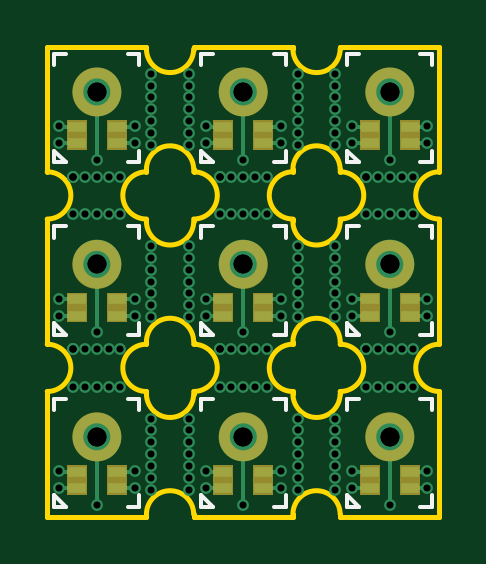
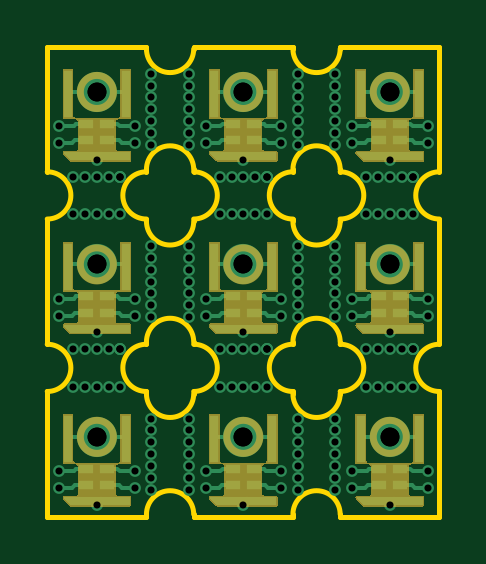
Circuit board: 10 layer files. Board 16.6 x 19.9 mm.
- bottom_copper: simic2matrix_panel_3x3-B.Cu.gbl (21675 bytes)
- bottom_mask: simic2matrix_panel_3x3-B.Mask.gbs (24561 bytes)
- paste: simic2matrix_panel_3x3-B.Paste.gbp (7449 bytes)
- bottom_silk: simic2matrix_panel_3x3-B.SilkS.gbo (561 bytes)
- outline: simic2matrix_panel_3x3-Edge.Cuts.gm1 (4235 bytes)
- top_copper: simic2matrix_panel_3x3-F.Cu.gtl (13106 bytes)
- top_mask: simic2matrix_panel_3x3-F.Mask.gts (4293 bytes)
- paste: simic2matrix_panel_3x3-F.Paste.gtp (6163 bytes)
- top_silk: simic2matrix_panel_3x3-F.SilkS.gto (4826 bytes)
- drill: simic2matrix_panel_3x3.drl (3559 bytes)

=== bottom_copper: simic2matrix_panel_3x3-B.Cu.gbl (21675 bytes, source omitted) ===
=== bottom_mask: simic2matrix_panel_3x3-B.Mask.gbs (24561 bytes, source omitted) ===
=== paste: simic2matrix_panel_3x3-B.Paste.gbp (7449 bytes, source omitted) ===
=== bottom_silk: simic2matrix_panel_3x3-B.SilkS.gbo ===
G04 #@! TF.GenerationSoftware,KiCad,Pcbnew,5.0.2-bee76a0~70~ubuntu18.04.1*
G04 #@! TF.CreationDate,2018-12-08T03:46:04+01:00*
G04 #@! TF.ProjectId,simic2matrix_panel_3x3,73696d69-6332-46d6-9174-7269785f7061,rev?*
G04 #@! TF.SameCoordinates,Original*
G04 #@! TF.FileFunction,Legend,Bot*
G04 #@! TF.FilePolarity,Positive*
%FSLAX46Y46*%
G04 Gerber Fmt 4.6, Leading zero omitted, Abs format (unit mm)*
G04 Created by KiCad (PCBNEW 5.0.2-bee76a0~70~ubuntu18.04.1) date Sat 08 Dec 2018 03:46:04 CET*
%MOMM*%
%LPD*%
G01*
G04 APERTURE LIST*
G04 APERTURE END LIST*
M02*

=== outline: simic2matrix_panel_3x3-Edge.Cuts.gm1 ===
G04 #@! TF.GenerationSoftware,KiCad,Pcbnew,5.0.2-bee76a0~70~ubuntu18.04.1*
G04 #@! TF.CreationDate,2018-12-08T03:46:04+01:00*
G04 #@! TF.ProjectId,simic2matrix_panel_3x3,73696d69-6332-46d6-9174-7269785f7061,rev?*
G04 #@! TF.SameCoordinates,Original*
G04 #@! TF.FileFunction,Profile,NP*
%FSLAX46Y46*%
G04 Gerber Fmt 4.6, Leading zero omitted, Abs format (unit mm)*
G04 Created by KiCad (PCBNEW 5.0.2-bee76a0~70~ubuntu18.04.1) date Sat 08 Dec 2018 03:46:04 CET*
%MOMM*%
%LPD*%
G01*
G04 APERTURE LIST*
%ADD10C,0.200000*%
G04 APERTURE END LIST*
D10*
X122400000Y-120000000D02*
G75*
G02X120400000Y-120000000I-1000000J0D01*
G01*
X116200000Y-120000000D02*
G75*
G02X114200000Y-120000000I-1000000J0D01*
G01*
X122400000Y-112700000D02*
G75*
G02X120400000Y-112700000I-1000000J0D01*
G01*
X116200000Y-112700000D02*
G75*
G02X114200000Y-112700000I-1000000J0D01*
G01*
X122400000Y-105400000D02*
G75*
G02X120400000Y-105400000I-1000000J0D01*
G01*
X116200000Y-105400000D02*
G75*
G02X114200000Y-105400000I-1000000J0D01*
G01*
X122400000Y-117900000D02*
G75*
G02X122400000Y-119900000I0J-1000000D01*
G01*
X116200000Y-117900000D02*
G75*
G02X116200000Y-119900000I0J-1000000D01*
G01*
X110000000Y-117900000D02*
G75*
G02X110000000Y-119900000I0J-1000000D01*
G01*
X122400000Y-110600000D02*
G75*
G02X122400000Y-112600000I0J-1000000D01*
G01*
X116200000Y-110600000D02*
G75*
G02X116200000Y-112600000I0J-1000000D01*
G01*
X110000000Y-110600000D02*
G75*
G02X110000000Y-112600000I0J-1000000D01*
G01*
X126600000Y-119900000D02*
X126600000Y-125200000D01*
X110000000Y-119900000D02*
X110000000Y-125200000D01*
X126600000Y-112600000D02*
X126600000Y-117900000D01*
X110000000Y-112600000D02*
X110000000Y-117900000D01*
X126600000Y-105300000D02*
X126600000Y-110600000D01*
X110000000Y-105300000D02*
X110000000Y-110600000D01*
X122400000Y-120000000D02*
X122400000Y-119900000D01*
X116200000Y-120000000D02*
X116200000Y-119900000D01*
X122400000Y-112700000D02*
X122400000Y-112600000D01*
X116200000Y-112700000D02*
X116200000Y-112600000D01*
X122400000Y-105400000D02*
X122400000Y-105300000D01*
X116200000Y-105400000D02*
X116200000Y-105300000D01*
X126600000Y-119900000D02*
G75*
G02X126600000Y-117900000I0J1000000D01*
G01*
X120400000Y-119900000D02*
G75*
G02X120400000Y-117900000I0J1000000D01*
G01*
X114200000Y-119900000D02*
G75*
G02X114200000Y-117900000I0J1000000D01*
G01*
X126600000Y-112600000D02*
G75*
G02X126600000Y-110600000I0J1000000D01*
G01*
X120400000Y-112600000D02*
G75*
G02X120400000Y-110600000I0J1000000D01*
G01*
X114200000Y-112600000D02*
G75*
G02X114200000Y-110600000I0J1000000D01*
G01*
X126600000Y-125200000D02*
X122400000Y-125200000D01*
X120400000Y-125200000D02*
X116200000Y-125200000D01*
X114200000Y-125200000D02*
X110000000Y-125200000D01*
X126600000Y-105300000D02*
X122400000Y-105300000D01*
X120400000Y-105300000D02*
X116200000Y-105300000D01*
X120400000Y-125100000D02*
G75*
G02X122400000Y-125100000I1000000J0D01*
G01*
X114200000Y-125100000D02*
G75*
G02X116200000Y-125100000I1000000J0D01*
G01*
X120400000Y-117800000D02*
G75*
G02X122400000Y-117800000I1000000J0D01*
G01*
X114200000Y-117800000D02*
G75*
G02X116200000Y-117800000I1000000J0D01*
G01*
X120400000Y-110500000D02*
G75*
G02X122400000Y-110500000I1000000J0D01*
G01*
X114200000Y-110500000D02*
G75*
G02X116200000Y-110500000I1000000J0D01*
G01*
X122400000Y-125100000D02*
X122400000Y-125200000D01*
X116200000Y-125100000D02*
X116200000Y-125200000D01*
X122400000Y-117800000D02*
X122400000Y-117900000D01*
X116200000Y-117800000D02*
X116200000Y-117900000D01*
X122400000Y-110500000D02*
X122400000Y-110600000D01*
X116200000Y-110500000D02*
X116200000Y-110600000D01*
X120400000Y-120000000D02*
X120400000Y-119900000D01*
X114200000Y-120000000D02*
X114200000Y-119900000D01*
X120400000Y-112700000D02*
X120400000Y-112600000D01*
X114200000Y-112700000D02*
X114200000Y-112600000D01*
X120400000Y-105400000D02*
X120400000Y-105300000D01*
X114200000Y-105400000D02*
X114200000Y-105300000D01*
X120400000Y-125100000D02*
X120400000Y-125200000D01*
X114200000Y-125100000D02*
X114200000Y-125200000D01*
X120400000Y-117800000D02*
X120400000Y-117900000D01*
X114200000Y-117800000D02*
X114200000Y-117900000D01*
X120400000Y-110500000D02*
X120400000Y-110600000D01*
X114200000Y-110500000D02*
X114200000Y-110600000D01*
X114200000Y-105300000D02*
X110000000Y-105300000D01*
M02*

=== top_copper: simic2matrix_panel_3x3-F.Cu.gtl (13106 bytes, source omitted) ===
=== top_mask: simic2matrix_panel_3x3-F.Mask.gts ===
G04 #@! TF.GenerationSoftware,KiCad,Pcbnew,5.0.2-bee76a0~70~ubuntu18.04.1*
G04 #@! TF.CreationDate,2018-12-08T03:46:04+01:00*
G04 #@! TF.ProjectId,simic2matrix_panel_3x3,73696d69-6332-46d6-9174-7269785f7061,rev?*
G04 #@! TF.SameCoordinates,Original*
G04 #@! TF.FileFunction,Soldermask,Top*
G04 #@! TF.FilePolarity,Negative*
%FSLAX46Y46*%
G04 Gerber Fmt 4.6, Leading zero omitted, Abs format (unit mm)*
G04 Created by KiCad (PCBNEW 5.0.2-bee76a0~70~ubuntu18.04.1) date Sat 08 Dec 2018 03:46:04 CET*
%MOMM*%
%LPD*%
G01*
G04 APERTURE LIST*
%ADD10C,0.450000*%
%ADD11C,0.100000*%
G04 APERTURE END LIST*
D10*
G04 #@! TO.C,U2*
X125305000Y-121820000D02*
G75*
G03X125305000Y-121820000I-805000J0D01*
G01*
X119105000Y-121820000D02*
G75*
G03X119105000Y-121820000I-805000J0D01*
G01*
X112905000Y-121820000D02*
G75*
G03X112905000Y-121820000I-805000J0D01*
G01*
X125305000Y-114520000D02*
G75*
G03X125305000Y-114520000I-805000J0D01*
G01*
X119105000Y-114520000D02*
G75*
G03X119105000Y-114520000I-805000J0D01*
G01*
X112905000Y-114520000D02*
G75*
G03X112905000Y-114520000I-805000J0D01*
G01*
X125305000Y-107220000D02*
G75*
G03X125305000Y-107220000I-805000J0D01*
G01*
X119105000Y-107220000D02*
G75*
G03X119105000Y-107220000I-805000J0D01*
G01*
X112905000Y-107220000D02*
G75*
G03X112905000Y-107220000I-805000J0D01*
G01*
D11*
G36*
X125775800Y-124275800D02*
X124924200Y-124275800D01*
X124924200Y-123024200D01*
X125775800Y-123024200D01*
X125775800Y-124275800D01*
X125775800Y-124275800D01*
G37*
G36*
X117875800Y-124275800D02*
X117024200Y-124275800D01*
X117024200Y-123024200D01*
X117875800Y-123024200D01*
X117875800Y-124275800D01*
X117875800Y-124275800D01*
G37*
G36*
X119575800Y-124275800D02*
X118724200Y-124275800D01*
X118724200Y-123024200D01*
X119575800Y-123024200D01*
X119575800Y-124275800D01*
X119575800Y-124275800D01*
G37*
G36*
X113375800Y-124275800D02*
X112524200Y-124275800D01*
X112524200Y-123024200D01*
X113375800Y-123024200D01*
X113375800Y-124275800D01*
X113375800Y-124275800D01*
G37*
G36*
X111675800Y-124275800D02*
X110824200Y-124275800D01*
X110824200Y-123024200D01*
X111675800Y-123024200D01*
X111675800Y-124275800D01*
X111675800Y-124275800D01*
G37*
G36*
X124075800Y-124275800D02*
X123224200Y-124275800D01*
X123224200Y-123024200D01*
X124075800Y-123024200D01*
X124075800Y-124275800D01*
X124075800Y-124275800D01*
G37*
G36*
X119575800Y-116975800D02*
X118724200Y-116975800D01*
X118724200Y-115724200D01*
X119575800Y-115724200D01*
X119575800Y-116975800D01*
X119575800Y-116975800D01*
G37*
G36*
X125775800Y-116975800D02*
X124924200Y-116975800D01*
X124924200Y-115724200D01*
X125775800Y-115724200D01*
X125775800Y-116975800D01*
X125775800Y-116975800D01*
G37*
G36*
X124075800Y-116975800D02*
X123224200Y-116975800D01*
X123224200Y-115724200D01*
X124075800Y-115724200D01*
X124075800Y-116975800D01*
X124075800Y-116975800D01*
G37*
G36*
X117875800Y-116975800D02*
X117024200Y-116975800D01*
X117024200Y-115724200D01*
X117875800Y-115724200D01*
X117875800Y-116975800D01*
X117875800Y-116975800D01*
G37*
G36*
X111675800Y-116975800D02*
X110824200Y-116975800D01*
X110824200Y-115724200D01*
X111675800Y-115724200D01*
X111675800Y-116975800D01*
X111675800Y-116975800D01*
G37*
G36*
X113375800Y-116975800D02*
X112524200Y-116975800D01*
X112524200Y-115724200D01*
X113375800Y-115724200D01*
X113375800Y-116975800D01*
X113375800Y-116975800D01*
G37*
G36*
X125775800Y-109675800D02*
X124924200Y-109675800D01*
X124924200Y-108424200D01*
X125775800Y-108424200D01*
X125775800Y-109675800D01*
X125775800Y-109675800D01*
G37*
G36*
X117875800Y-109675800D02*
X117024200Y-109675800D01*
X117024200Y-108424200D01*
X117875800Y-108424200D01*
X117875800Y-109675800D01*
X117875800Y-109675800D01*
G37*
G36*
X119575800Y-109675800D02*
X118724200Y-109675800D01*
X118724200Y-108424200D01*
X119575800Y-108424200D01*
X119575800Y-109675800D01*
X119575800Y-109675800D01*
G37*
G36*
X111675800Y-109675800D02*
X110824200Y-109675800D01*
X110824200Y-108424200D01*
X111675800Y-108424200D01*
X111675800Y-109675800D01*
X111675800Y-109675800D01*
G37*
G36*
X113375800Y-109675800D02*
X112524200Y-109675800D01*
X112524200Y-108424200D01*
X113375800Y-108424200D01*
X113375800Y-109675800D01*
X113375800Y-109675800D01*
G37*
G36*
X124075800Y-109675800D02*
X123224200Y-109675800D01*
X123224200Y-108424200D01*
X124075800Y-108424200D01*
X124075800Y-109675800D01*
X124075800Y-109675800D01*
G37*
M02*

=== paste: simic2matrix_panel_3x3-F.Paste.gtp ===
G04 #@! TF.GenerationSoftware,KiCad,Pcbnew,5.0.2-bee76a0~70~ubuntu18.04.1*
G04 #@! TF.CreationDate,2018-12-08T03:46:04+01:00*
G04 #@! TF.ProjectId,simic2matrix_panel_3x3,73696d69-6332-46d6-9174-7269785f7061,rev?*
G04 #@! TF.SameCoordinates,Original*
G04 #@! TF.FileFunction,Paste,Top*
G04 #@! TF.FilePolarity,Positive*
%FSLAX46Y46*%
G04 Gerber Fmt 4.6, Leading zero omitted, Abs format (unit mm)*
G04 Created by KiCad (PCBNEW 5.0.2-bee76a0~70~ubuntu18.04.1) date Sat 08 Dec 2018 03:46:04 CET*
%MOMM*%
%LPD*%
G01*
G04 APERTURE LIST*
%ADD10C,0.450000*%
%ADD11R,0.597600X0.297600*%
G04 APERTURE END LIST*
D10*
G04 #@! TO.C,U2*
X124224674Y-122576453D02*
G75*
G03X124500000Y-122625000I275326J756453D01*
G01*
X125017444Y-122436666D02*
G75*
G03X125197150Y-122222500I-517444J616666D01*
G01*
X125292770Y-121680213D02*
G75*
G03X125197150Y-121417500I-792770J-139787D01*
G01*
X124775326Y-121063547D02*
G75*
G03X124500000Y-121015000I-275326J-756453D01*
G01*
X123982556Y-121203334D02*
G75*
G03X123802850Y-121417500I517444J-616666D01*
G01*
X123707230Y-121959787D02*
G75*
G03X123802850Y-122222500I792770J139787D01*
G01*
X118024674Y-122576453D02*
G75*
G03X118300000Y-122625000I275326J756453D01*
G01*
X118817444Y-122436666D02*
G75*
G03X118997150Y-122222500I-517444J616666D01*
G01*
X119092770Y-121680213D02*
G75*
G03X118997150Y-121417500I-792770J-139787D01*
G01*
X118575326Y-121063547D02*
G75*
G03X118300000Y-121015000I-275326J-756453D01*
G01*
X117782556Y-121203334D02*
G75*
G03X117602850Y-121417500I517444J-616666D01*
G01*
X117507230Y-121959787D02*
G75*
G03X117602850Y-122222500I792770J139787D01*
G01*
X111307230Y-121959787D02*
G75*
G03X111402850Y-122222500I792770J139787D01*
G01*
X111582556Y-121203334D02*
G75*
G03X111402850Y-121417500I517444J-616666D01*
G01*
X112375326Y-121063547D02*
G75*
G03X112100000Y-121015000I-275326J-756453D01*
G01*
X112892770Y-121680213D02*
G75*
G03X112797150Y-121417500I-792770J-139787D01*
G01*
X112617444Y-122436666D02*
G75*
G03X112797150Y-122222500I-517444J616666D01*
G01*
X111824674Y-122576453D02*
G75*
G03X112100000Y-122625000I275326J756453D01*
G01*
X124224674Y-115276453D02*
G75*
G03X124500000Y-115325000I275326J756453D01*
G01*
X125017444Y-115136666D02*
G75*
G03X125197150Y-114922500I-517444J616666D01*
G01*
X125292770Y-114380213D02*
G75*
G03X125197150Y-114117500I-792770J-139787D01*
G01*
X124775326Y-113763547D02*
G75*
G03X124500000Y-113715000I-275326J-756453D01*
G01*
X123982556Y-113903334D02*
G75*
G03X123802850Y-114117500I517444J-616666D01*
G01*
X123707230Y-114659787D02*
G75*
G03X123802850Y-114922500I792770J139787D01*
G01*
X118024674Y-115276453D02*
G75*
G03X118300000Y-115325000I275326J756453D01*
G01*
X118817444Y-115136666D02*
G75*
G03X118997150Y-114922500I-517444J616666D01*
G01*
X119092770Y-114380213D02*
G75*
G03X118997150Y-114117500I-792770J-139787D01*
G01*
X118575326Y-113763547D02*
G75*
G03X118300000Y-113715000I-275326J-756453D01*
G01*
X117782556Y-113903334D02*
G75*
G03X117602850Y-114117500I517444J-616666D01*
G01*
X117507230Y-114659787D02*
G75*
G03X117602850Y-114922500I792770J139787D01*
G01*
X111824674Y-115276453D02*
G75*
G03X112100000Y-115325000I275326J756453D01*
G01*
X112617444Y-115136666D02*
G75*
G03X112797150Y-114922500I-517444J616666D01*
G01*
X112892770Y-114380213D02*
G75*
G03X112797150Y-114117500I-792770J-139787D01*
G01*
X112375326Y-113763547D02*
G75*
G03X112100000Y-113715000I-275326J-756453D01*
G01*
X111582556Y-113903334D02*
G75*
G03X111402850Y-114117500I517444J-616666D01*
G01*
X111307230Y-114659787D02*
G75*
G03X111402850Y-114922500I792770J139787D01*
G01*
X124224674Y-107976453D02*
G75*
G03X124500000Y-108025000I275326J756453D01*
G01*
X125017444Y-107836666D02*
G75*
G03X125197150Y-107622500I-517444J616666D01*
G01*
X125292770Y-107080213D02*
G75*
G03X125197150Y-106817500I-792770J-139787D01*
G01*
X124775326Y-106463547D02*
G75*
G03X124500000Y-106415000I-275326J-756453D01*
G01*
X123982556Y-106603334D02*
G75*
G03X123802850Y-106817500I517444J-616666D01*
G01*
X123707230Y-107359787D02*
G75*
G03X123802850Y-107622500I792770J139787D01*
G01*
X118024674Y-107976453D02*
G75*
G03X118300000Y-108025000I275326J756453D01*
G01*
X118817444Y-107836666D02*
G75*
G03X118997150Y-107622500I-517444J616666D01*
G01*
X119092770Y-107080213D02*
G75*
G03X118997150Y-106817500I-792770J-139787D01*
G01*
X118575326Y-106463547D02*
G75*
G03X118300000Y-106415000I-275326J-756453D01*
G01*
X117782556Y-106603334D02*
G75*
G03X117602850Y-106817500I517444J-616666D01*
G01*
X117507230Y-107359787D02*
G75*
G03X117602850Y-107622500I792770J139787D01*
G01*
X111824674Y-107976453D02*
G75*
G03X112100000Y-108025000I275326J756453D01*
G01*
X112617444Y-107836666D02*
G75*
G03X112797150Y-107622500I-517444J616666D01*
G01*
X112892770Y-107080213D02*
G75*
G03X112797150Y-106817500I-792770J-139787D01*
G01*
X112375326Y-106463547D02*
G75*
G03X112100000Y-106415000I-275326J-756453D01*
G01*
X111582556Y-106603334D02*
G75*
G03X111402850Y-106817500I517444J-616666D01*
G01*
X111307230Y-107359787D02*
G75*
G03X111402850Y-107622500I792770J139787D01*
G01*
G04 #@! TD*
D11*
G04 #@! TO.C,U2*
X123650000Y-124000000D03*
X125350000Y-124000000D03*
X125350000Y-123300000D03*
X123650000Y-123300000D03*
G04 #@! TD*
G04 #@! TO.C,U2*
X117450000Y-124000000D03*
X119150000Y-124000000D03*
X119150000Y-123300000D03*
X117450000Y-123300000D03*
G04 #@! TD*
G04 #@! TO.C,U2*
X111250000Y-123300000D03*
X112950000Y-123300000D03*
X112950000Y-124000000D03*
X111250000Y-124000000D03*
G04 #@! TD*
G04 #@! TO.C,U2*
X123650000Y-116700000D03*
X125350000Y-116700000D03*
X125350000Y-116000000D03*
X123650000Y-116000000D03*
G04 #@! TD*
G04 #@! TO.C,U2*
X117450000Y-116700000D03*
X119150000Y-116700000D03*
X119150000Y-116000000D03*
X117450000Y-116000000D03*
G04 #@! TD*
G04 #@! TO.C,U2*
X111250000Y-116700000D03*
X112950000Y-116700000D03*
X112950000Y-116000000D03*
X111250000Y-116000000D03*
G04 #@! TD*
G04 #@! TO.C,U2*
X123650000Y-109400000D03*
X125350000Y-109400000D03*
X125350000Y-108700000D03*
X123650000Y-108700000D03*
G04 #@! TD*
G04 #@! TO.C,U2*
X117450000Y-109400000D03*
X119150000Y-109400000D03*
X119150000Y-108700000D03*
X117450000Y-108700000D03*
G04 #@! TD*
G04 #@! TO.C,U2*
X111250000Y-109400000D03*
X112950000Y-109400000D03*
X112950000Y-108700000D03*
X111250000Y-108700000D03*
G04 #@! TD*
M02*

=== top_silk: simic2matrix_panel_3x3-F.SilkS.gto ===
G04 #@! TF.GenerationSoftware,KiCad,Pcbnew,5.0.2-bee76a0~70~ubuntu18.04.1*
G04 #@! TF.CreationDate,2018-12-08T03:46:04+01:00*
G04 #@! TF.ProjectId,simic2matrix_panel_3x3,73696d69-6332-46d6-9174-7269785f7061,rev?*
G04 #@! TF.SameCoordinates,Original*
G04 #@! TF.FileFunction,Legend,Top*
G04 #@! TF.FilePolarity,Positive*
%FSLAX46Y46*%
G04 Gerber Fmt 4.6, Leading zero omitted, Abs format (unit mm)*
G04 Created by KiCad (PCBNEW 5.0.2-bee76a0~70~ubuntu18.04.1) date Sat 08 Dec 2018 03:46:04 CET*
%MOMM*%
%LPD*%
G01*
G04 APERTURE LIST*
%ADD10C,0.150000*%
G04 APERTURE END LIST*
D10*
G04 #@! TO.C,U2*
X122700000Y-124800000D02*
X122700000Y-124300000D01*
X123200000Y-124800000D02*
X122700000Y-124800000D01*
X122700000Y-120200000D02*
X122700000Y-120700000D01*
X122700000Y-120200000D02*
X123200000Y-120200000D01*
X126300000Y-120200000D02*
X125800000Y-120200000D01*
X126300000Y-120200000D02*
X126300000Y-120700000D01*
X126300000Y-124800000D02*
X126300000Y-124300000D01*
X126300000Y-124800000D02*
X125800000Y-124800000D01*
X123200000Y-124800000D02*
X122700000Y-124300000D01*
X116500000Y-124800000D02*
X116500000Y-124300000D01*
X117000000Y-124800000D02*
X116500000Y-124800000D01*
X116500000Y-120200000D02*
X116500000Y-120700000D01*
X116500000Y-120200000D02*
X117000000Y-120200000D01*
X120100000Y-120200000D02*
X119600000Y-120200000D01*
X120100000Y-120200000D02*
X120100000Y-120700000D01*
X120100000Y-124800000D02*
X120100000Y-124300000D01*
X120100000Y-124800000D02*
X119600000Y-124800000D01*
X117000000Y-124800000D02*
X116500000Y-124300000D01*
X110800000Y-124800000D02*
X110300000Y-124300000D01*
X113900000Y-124800000D02*
X113400000Y-124800000D01*
X113900000Y-124800000D02*
X113900000Y-124300000D01*
X113900000Y-120200000D02*
X113900000Y-120700000D01*
X113900000Y-120200000D02*
X113400000Y-120200000D01*
X110300000Y-120200000D02*
X110800000Y-120200000D01*
X110300000Y-120200000D02*
X110300000Y-120700000D01*
X110800000Y-124800000D02*
X110300000Y-124800000D01*
X110300000Y-124800000D02*
X110300000Y-124300000D01*
X122700000Y-117500000D02*
X122700000Y-117000000D01*
X123200000Y-117500000D02*
X122700000Y-117500000D01*
X122700000Y-112900000D02*
X122700000Y-113400000D01*
X122700000Y-112900000D02*
X123200000Y-112900000D01*
X126300000Y-112900000D02*
X125800000Y-112900000D01*
X126300000Y-112900000D02*
X126300000Y-113400000D01*
X126300000Y-117500000D02*
X126300000Y-117000000D01*
X126300000Y-117500000D02*
X125800000Y-117500000D01*
X123200000Y-117500000D02*
X122700000Y-117000000D01*
X116500000Y-117500000D02*
X116500000Y-117000000D01*
X117000000Y-117500000D02*
X116500000Y-117500000D01*
X116500000Y-112900000D02*
X116500000Y-113400000D01*
X116500000Y-112900000D02*
X117000000Y-112900000D01*
X120100000Y-112900000D02*
X119600000Y-112900000D01*
X120100000Y-112900000D02*
X120100000Y-113400000D01*
X120100000Y-117500000D02*
X120100000Y-117000000D01*
X120100000Y-117500000D02*
X119600000Y-117500000D01*
X117000000Y-117500000D02*
X116500000Y-117000000D01*
X110300000Y-117500000D02*
X110300000Y-117000000D01*
X110800000Y-117500000D02*
X110300000Y-117500000D01*
X110300000Y-112900000D02*
X110300000Y-113400000D01*
X110300000Y-112900000D02*
X110800000Y-112900000D01*
X113900000Y-112900000D02*
X113400000Y-112900000D01*
X113900000Y-112900000D02*
X113900000Y-113400000D01*
X113900000Y-117500000D02*
X113900000Y-117000000D01*
X113900000Y-117500000D02*
X113400000Y-117500000D01*
X110800000Y-117500000D02*
X110300000Y-117000000D01*
X122700000Y-110200000D02*
X122700000Y-109700000D01*
X123200000Y-110200000D02*
X122700000Y-110200000D01*
X122700000Y-105600000D02*
X122700000Y-106100000D01*
X122700000Y-105600000D02*
X123200000Y-105600000D01*
X126300000Y-105600000D02*
X125800000Y-105600000D01*
X126300000Y-105600000D02*
X126300000Y-106100000D01*
X126300000Y-110200000D02*
X126300000Y-109700000D01*
X126300000Y-110200000D02*
X125800000Y-110200000D01*
X123200000Y-110200000D02*
X122700000Y-109700000D01*
X116500000Y-110200000D02*
X116500000Y-109700000D01*
X117000000Y-110200000D02*
X116500000Y-110200000D01*
X116500000Y-105600000D02*
X116500000Y-106100000D01*
X116500000Y-105600000D02*
X117000000Y-105600000D01*
X120100000Y-105600000D02*
X119600000Y-105600000D01*
X120100000Y-105600000D02*
X120100000Y-106100000D01*
X120100000Y-110200000D02*
X120100000Y-109700000D01*
X120100000Y-110200000D02*
X119600000Y-110200000D01*
X117000000Y-110200000D02*
X116500000Y-109700000D01*
X110300000Y-110200000D02*
X110300000Y-109700000D01*
X110800000Y-110200000D02*
X110300000Y-110200000D01*
X110300000Y-105600000D02*
X110300000Y-106100000D01*
X110300000Y-105600000D02*
X110800000Y-105600000D01*
X113900000Y-105600000D02*
X113400000Y-105600000D01*
X113900000Y-105600000D02*
X113900000Y-106100000D01*
X113900000Y-110200000D02*
X113900000Y-109700000D01*
X113900000Y-110200000D02*
X113400000Y-110200000D01*
X110800000Y-110200000D02*
X110300000Y-109700000D01*
G04 #@! TD*
M02*

=== drill: simic2matrix_panel_3x3.drl ===
M48
METRIC,TZ
T1C0.300
T2C0.800
%
G90
G05
T1
X110502Y-109400
X110502Y-116700
X110502Y-124000
X110502Y-108671
X110502Y-115971
X110502Y-123271
X111100Y-110800
X111100Y-110800
X111100Y-110800
X111100Y-112400
X111100Y-118100
X111100Y-118100
X111100Y-118100
X111100Y-119700
X111600Y-110800
X111600Y-112400
X111600Y-118100
X111600Y-119700
X112100Y-110098
X112100Y-110800
X112100Y-112400
X112100Y-117398
X112100Y-118100
X112100Y-119700
X112100Y-124698
X112600Y-110800
X112600Y-112400
X112600Y-118100
X112600Y-119700
X113100Y-110800
X113100Y-112400
X113100Y-118100
X113100Y-119700
X113698Y-108671
X113698Y-115971
X113698Y-123271
X113698Y-109400
X113698Y-116700
X113698Y-124000
X114400Y-106450
X114400Y-106950
X114400Y-107450
X114400Y-107950
X114400Y-108450
X114400Y-108950
X114400Y-109450
X114400Y-113750
X114400Y-114250
X114400Y-114750
X114400Y-115250
X114400Y-115750
X114400Y-116250
X114400Y-116750
X114400Y-121050
X114400Y-121550
X114400Y-122050
X114400Y-122550
X114400Y-123050
X114400Y-123550
X114400Y-124050
X116000Y-106450
X116000Y-106950
X116000Y-107450
X116000Y-107950
X116000Y-108450
X116000Y-108950
X116000Y-109450
X116000Y-113750
X116000Y-114250
X116000Y-114750
X116000Y-115250
X116000Y-115750
X116000Y-116250
X116000Y-116750
X116000Y-121050
X116000Y-121550
X116000Y-122050
X116000Y-122550
X116000Y-123050
X116000Y-123550
X116000Y-124050
X116702Y-109400
X116702Y-116700
X116702Y-124000
X116702Y-108671
X116702Y-115971
X116702Y-123271
X117300Y-110800
X117300Y-110800
X117300Y-110800
X117300Y-112400
X117300Y-118100
X117300Y-118100
X117300Y-118100
X117300Y-119700
X117800Y-110800
X117800Y-112400
X117800Y-118100
X117800Y-119700
X118300Y-110098
X118300Y-110800
X118300Y-112400
X118300Y-117398
X118300Y-118100
X118300Y-119700
X118300Y-124698
X118800Y-110800
X118800Y-112400
X118800Y-118100
X118800Y-119700
X119300Y-110800
X119300Y-112400
X119300Y-118100
X119300Y-119700
X119898Y-108671
X119898Y-115971
X119898Y-123271
X119898Y-109400
X119898Y-116700
X119898Y-124000
X120600Y-106450
X120600Y-106950
X120600Y-107450
X120600Y-107950
X120600Y-108450
X120600Y-108950
X120600Y-109450
X120600Y-113750
X120600Y-114250
X120600Y-114750
X120600Y-115250
X120600Y-115750
X120600Y-116250
X120600Y-116750
X120600Y-121050
X120600Y-121550
X120600Y-122050
X120600Y-122550
X120600Y-123050
X120600Y-123550
X120600Y-124050
X122200Y-106450
X122200Y-106950
X122200Y-107450
X122200Y-107950
X122200Y-108450
X122200Y-108950
X122200Y-109450
X122200Y-113750
X122200Y-114250
X122200Y-114750
X122200Y-115250
X122200Y-115750
X122200Y-116250
X122200Y-116750
X122200Y-121050
X122200Y-121550
X122200Y-122050
X122200Y-122550
X122200Y-123050
X122200Y-123550
X122200Y-124050
X122902Y-109400
X122902Y-116700
X122902Y-124000
X122902Y-108671
X122902Y-115971
X122902Y-123271
X123500Y-110800
X123500Y-110800
X123500Y-110800
X123500Y-112400
X123500Y-118100
X123500Y-118100
X123500Y-118100
X123500Y-119700
X124000Y-110800
X124000Y-112400
X124000Y-118100
X124000Y-119700
X124500Y-110098
X124500Y-110800
X124500Y-112400
X124500Y-117398
X124500Y-118100
X124500Y-119700
X124500Y-124698
X125000Y-110800
X125000Y-112400
X125000Y-118100
X125000Y-119700
X125500Y-110800
X125500Y-112400
X125500Y-118100
X125500Y-119700
X126098Y-108671
X126098Y-115971
X126098Y-123271
X126098Y-109400
X126098Y-116700
X126098Y-124000
T2
X112100Y-121820
X124500Y-121820
X118300Y-121820
X124500Y-107220
X124500Y-107220
X124500Y-121820
X112100Y-114520
X118300Y-107220
X124500Y-114520
X118300Y-114520
X112100Y-107220
X112100Y-114520
X118300Y-114520
X112100Y-107220
X112100Y-121820
X118300Y-107220
X118300Y-121820
X124500Y-114520
T0
M30

